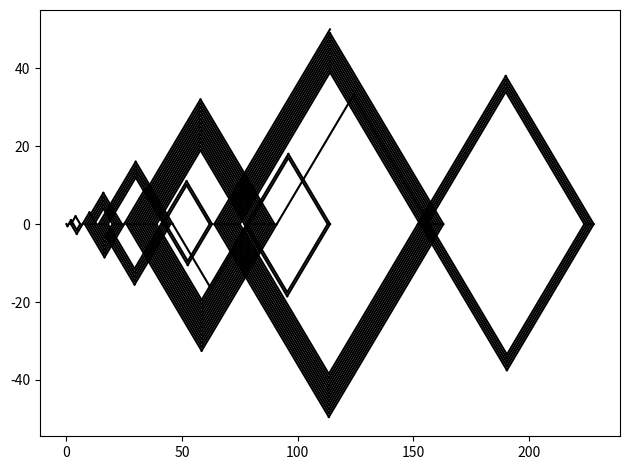

Recreate this plot in Python.
import matplotlib.pyplot as plt

def a(n, seq):
    '''
        n = 0 : a(n) = 0
        n > 0 : a(n) = 
            * a(n-1) - n, if not in sequence already
            * a(n-1) + n, otherwise
    '''
    if n == 0:
        return 0
    elif seq[n-1] - n > 0 and seq[n-1] - n not in seq:
        return seq[n-1] - n
    else:
        return seq[n-1] + n 


if __name__ == '__main__':
    num = 200
    seq = []
    for n in range(num):
        v = a(n, seq)
        seq.append(v)
    #plt.scatter(seq, [0 for _ in range(100)])
    fig, ax = plt.subplots()
    data = []
    flip = True
    for i in range(num - 1):
        p1 = seq[i]
        p2 = seq[i+1]
        rad = (i+1)/2
        c = p1 + rad if p1 < p2 else p1 - rad
        p = [c, - rad if flip else rad]
        flip = not flip
        data += [[p1, 0], p]
    for i in range(num - 1):
        plt.plot([data[i][0], data[i+1][0]], [data[i][1], data[i+1][1]], color='k')
    plt.tight_layout()
    plt.show()